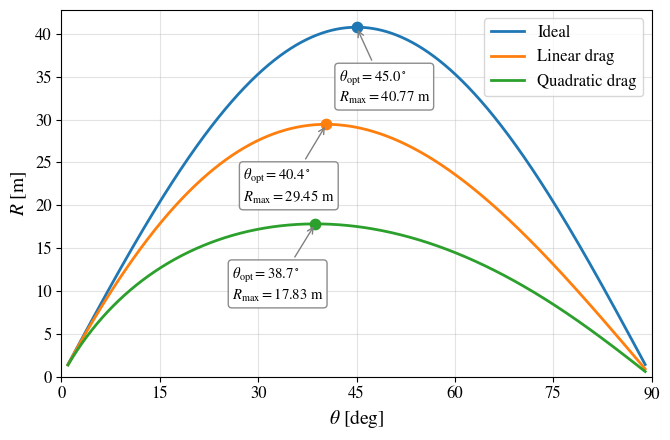

Here is the Python script that generated this plot:
#!/usr/bin/env python
# coding: utf-8

# In[27]:


# ============================================================
# Projectile Motion in Python
# Horizontal range as a function of the launch angle
# ============================================================

import numpy as np
import matplotlib as mpl
import matplotlib.pyplot as plt
from scipy.integrate import solve_ivp
from scipy.special import lambertw


# Plot style
mpl.rcParams["text.usetex"] = False
mpl.rcParams["font.family"] = "STIXGeneral"
mpl.rcParams["mathtext.fontset"] = "stix"


# Physical parameters (SI units)
g = 9.81          # m/s^2
v0 = 20.0         # m/s
gamma = 0.2       # Linear-drag parameter (1/s)
kappa = 0.05      # Quadratic-drag parameter (1/m)

theta_deg = np.linspace(1.0, 89.0, 881)  # step = 0.1 deg
theta_rad = np.deg2rad(theta_deg)


# Ideal horizontal range
def ideal_range(theta):

    return (v0**2/g)*np.sin(2.0*theta)


# Linear-drag horizontal range
def linear_range(theta):

    # Auxiliary parameter
    a = 1.0 + gamma*v0*np.sin(theta)/g

    # Exact nonzero flight time using the principal Lambert-W branch
    T = (
        a
        + np.real(lambertw(-a*np.exp(-a), k=0))
    )/gamma

    # Exact horizontal range
    R = (
        v0*np.cos(theta)/gamma
        * (1.0 - np.exp(-gamma*T))
    )

    return R


# Quadratic-drag model
# State vector: [x, y, vx, vy]
def quadratic_model(t, state):

    x, y, vx, vy = state
    speed = np.hypot(vx, vy)

    return [
        vx,
        vy,
        -kappa*speed*vx,
        -g-kappa*speed*vy,
    ]


# Ground-impact event
def ground_event(t, state):

    if t < 1.0e-8:
        return 1.0

    return state[1]


ground_event.terminal = True
ground_event.direction = -1


# Quadratic-drag horizontal range
def quadratic_range(theta):

    state0 = [
        0.0,
        0.0,
        v0*np.cos(theta),
        v0*np.sin(theta),
    ]

    solution = solve_ivp(
        quadratic_model,
        (0.0, 20.0),
        state0,
        events=ground_event,
        max_step=0.02,
        rtol=1e-9,
        atol=1e-11,
    )

    # Horizontal position at ground impact
    return solution.y_events[0][0][0]


# Compute the three range curves
R_ideal = ideal_range(theta_rad)

R_linear = np.array([
    linear_range(theta)
    for theta in theta_rad
])

R_quadratic = np.array([
    quadratic_range(theta)
    for theta in theta_rad
])


# Maximum horizontal ranges
i_ideal = np.argmax(R_ideal)
i_linear = np.argmax(R_linear)
i_quadratic = np.argmax(R_quadratic)

theta_ideal = theta_deg[i_ideal]
theta_linear = theta_deg[i_linear]
theta_quadratic = theta_deg[i_quadratic]

Rmax_ideal = R_ideal[i_ideal]
Rmax_linear = R_linear[i_linear]
Rmax_quadratic = R_quadratic[i_quadratic]


# Numerical values
print("Maximum horizontal range")
print(f"Ideal:          theta = {theta_ideal:.1f} deg, R = {Rmax_ideal:.2f} m")
print(f"Linear drag:    theta = {theta_linear:.1f} deg, R = {Rmax_linear:.2f} m")
print(f"Quadratic drag: theta = {theta_quadratic:.1f} deg, R = {Rmax_quadratic:.2f} m")


# -------- Plot --------

plt.figure(figsize=(6.8, 4.5))


# Range curves
line_ideal, = plt.plot(
    theta_deg,
    R_ideal,
    linewidth=2,
    label="Ideal",
)

line_linear, = plt.plot(
    theta_deg,
    R_linear,
    linewidth=2,
    label="Linear drag",
)

line_quadratic, = plt.plot(
    theta_deg,
    R_quadratic,
    linewidth=2,
    label="Quadratic drag",
)


# Markers
plt.scatter(
    theta_ideal,
    Rmax_ideal,
    color=line_ideal.get_color(),
    s=55,
    zorder=3,
)

plt.scatter(
    theta_linear,
    Rmax_linear,
    color=line_linear.get_color(),
    s=55,
    zorder=3,
)

plt.scatter(
    theta_quadratic,
    Rmax_quadratic,
    color=line_quadratic.get_color(),
    s=55,
    zorder=3,
)


# Annotations (with values)
plt.annotate(
    rf"$\theta_{{\rm opt}}={theta_ideal:.1f}^\circ$"
    "\n"
    rf"$R_{{\max}}={Rmax_ideal:.2f}\ \mathrm{{m}}$",
    xy=(theta_ideal, Rmax_ideal),
    xytext=(-13, -57),
    textcoords="offset points",
    ha="left",
    va="bottom",
    fontsize=10.5,
    bbox=dict(
        boxstyle="round,pad=0.25",
        fc="white",
        ec="gray",
        alpha=0.9,
    ),
    arrowprops=dict(
        arrowstyle="->",
        color="gray",
        lw=1,
    ),
)

plt.annotate(
    rf"$\theta_{{\rm opt}}={theta_linear:.1f}^\circ$"
    "\n"
    rf"$R_{{\max}}={Rmax_linear:.2f}\ \mathrm{{m}}$",
    xy=(theta_linear, Rmax_linear),
    xytext=(-60, -45),
    textcoords="offset points",
    ha="left",
    va="center",
    fontsize=10.5,
    bbox=dict(
        boxstyle="round,pad=0.25",
        fc="white",
        ec="gray",
        alpha=0.9,
    ),
    arrowprops=dict(
        arrowstyle="->",
        color="gray",
        lw=1,
    ),
)

plt.annotate(
    rf"$\theta_{{\rm opt}}={theta_quadratic:.1f}^\circ$"
    "\n"
    rf"$R_{{\max}}={Rmax_quadratic:.2f}\ \mathrm{{m}}$",
    xy=(theta_quadratic, Rmax_quadratic),
    xytext=(-60, -30),
    textcoords="offset points",
    ha="left",
    va="top",
    fontsize=10.5,
    bbox=dict(
        boxstyle="round,pad=0.25",
        fc="white",
        ec="gray",
        alpha=0.9,
    ),
    arrowprops=dict(
        arrowstyle="->",
        color="gray",
        lw=1,
    ),
)


# Axes and ticks
plt.xlabel(r"$\theta\ \mathrm{[deg]}$", fontsize=14)
plt.ylabel(r"$R\ \mathrm{[m]}$", fontsize=14)

plt.xticks(
    np.arange(0, 91, 15),
    fontsize=12,
)

plt.yticks(fontsize=12)

plt.xlim(0.0, 90.0)
plt.ylim(bottom=0.0)


# Legend
plt.legend(
    fontsize=12,
    loc="upper right",
)

plt.grid(True, alpha=0.35)
plt.tight_layout()


# Save figure
plt.savefig(
    "range_angle_comparison.png",
    dpi=400,
    bbox_inches="tight",
)

plt.savefig(
    "range_angle_comparison.pdf",
    dpi=400,
    bbox_inches="tight",
)

plt.show()


# In[ ]:
